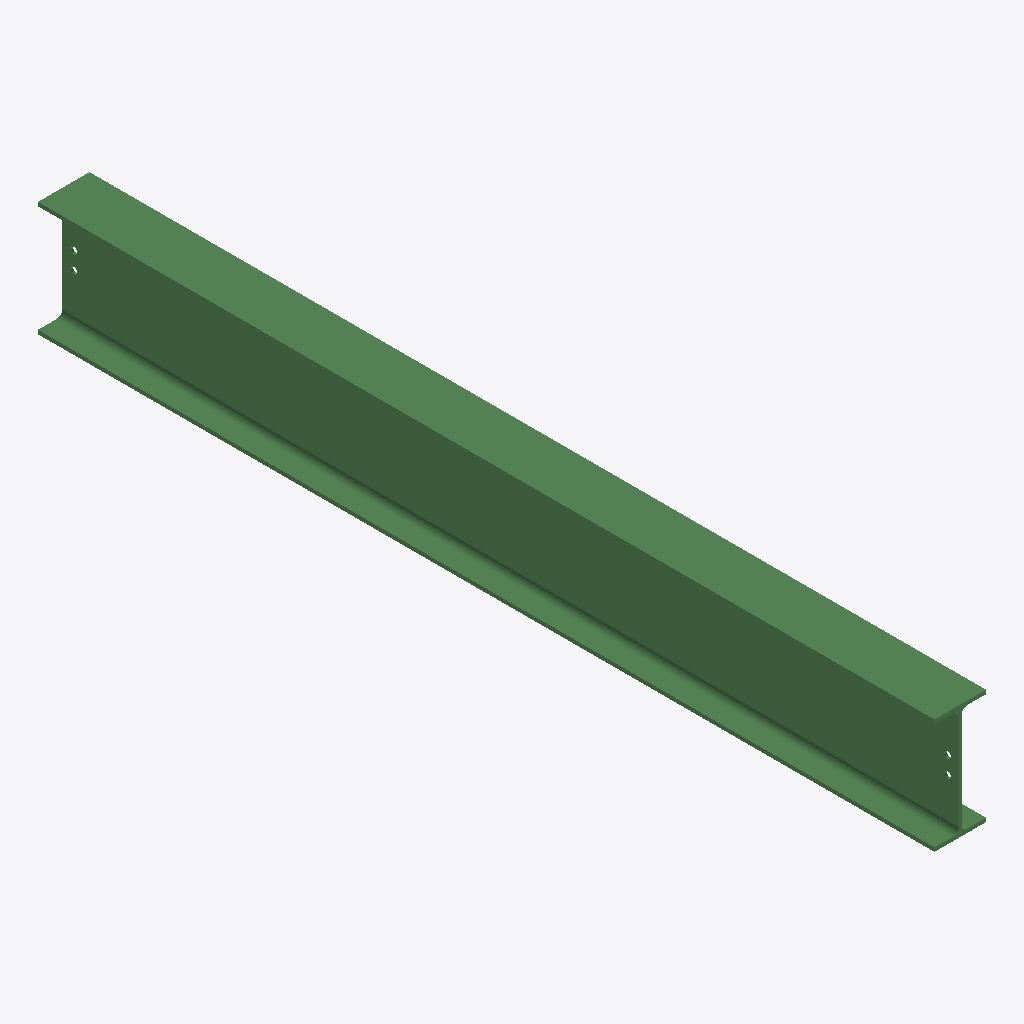
Isometric view of an IFC building model (IFC-SPF (STEP), schema IFC2X3, length unit millimetre), seen from the south-west, elements coloured by IFC class: 1 beam (green).
Extent 0.2 m × 3.1 m × 0.4 m (x, y, z). Storeys (1): Undefined at 0.00 m. Elements (1): 1 IfcBeam.

HEADER;
FILE_DESCRIPTION(('ViewDefinition[AISC_Steel_Detailing]','Option [BaseQuantities:Off]','Option [GridExport:On]','Option [Assemblies:Off]','Option [Bolts:On]','Option [Rebars:On]','Option [PourObjects:Off]','Option [Welds:On]','Option [SurfaceTreatments:On]','Option [LocationBy:0]','Option [ViewColors:Off]','Option [SectionedSpine:Off]','[2 more]'),'2;1');
FILE_NAME('b_439_Qty_1.ifc','2026-05-16T11:53:06',('GIOVANNIPC\\gcorrea'),('Structural Designer'),'IFC Database version: Work','Tekla Structures 2020 Service Pack 5, IFC Export','');
FILE_SCHEMA(('IFC2X3'));
ENDSEC;
DATA;
#37=IFCPROJECT('2G7ZFDNE16yBDU14FA92Me',#5,'Proyecto',$,$,$,$,(#11),#36);
#39=IFCSITE('2xvEzEinjBTea80yOTcujY',#5,'Obra',$,$,#38,$,$,.ELEMENT.,$,$,$,$,$);
#41=IFCBUILDING('2bYWdZLsP0JwjtsEYrVVNJ',#5,'Undefined',$,$,#40,$,$,.ELEMENT.,$,$,$);
#43=IFCBUILDINGSTOREY('29hdEUCErFze9E_VIAceOd',#5,'Undefined',$,$,#42,$,$,.ELEMENT.,0.0);
#71=IFCBEAM('3DSpZQu1v5NeAConI2INRL',#44,'BEAM','IPE400','IPE400',#47,#70,'IDcd7338da-e01e-455e-828c-cb14824976d5');
ENDSEC;
